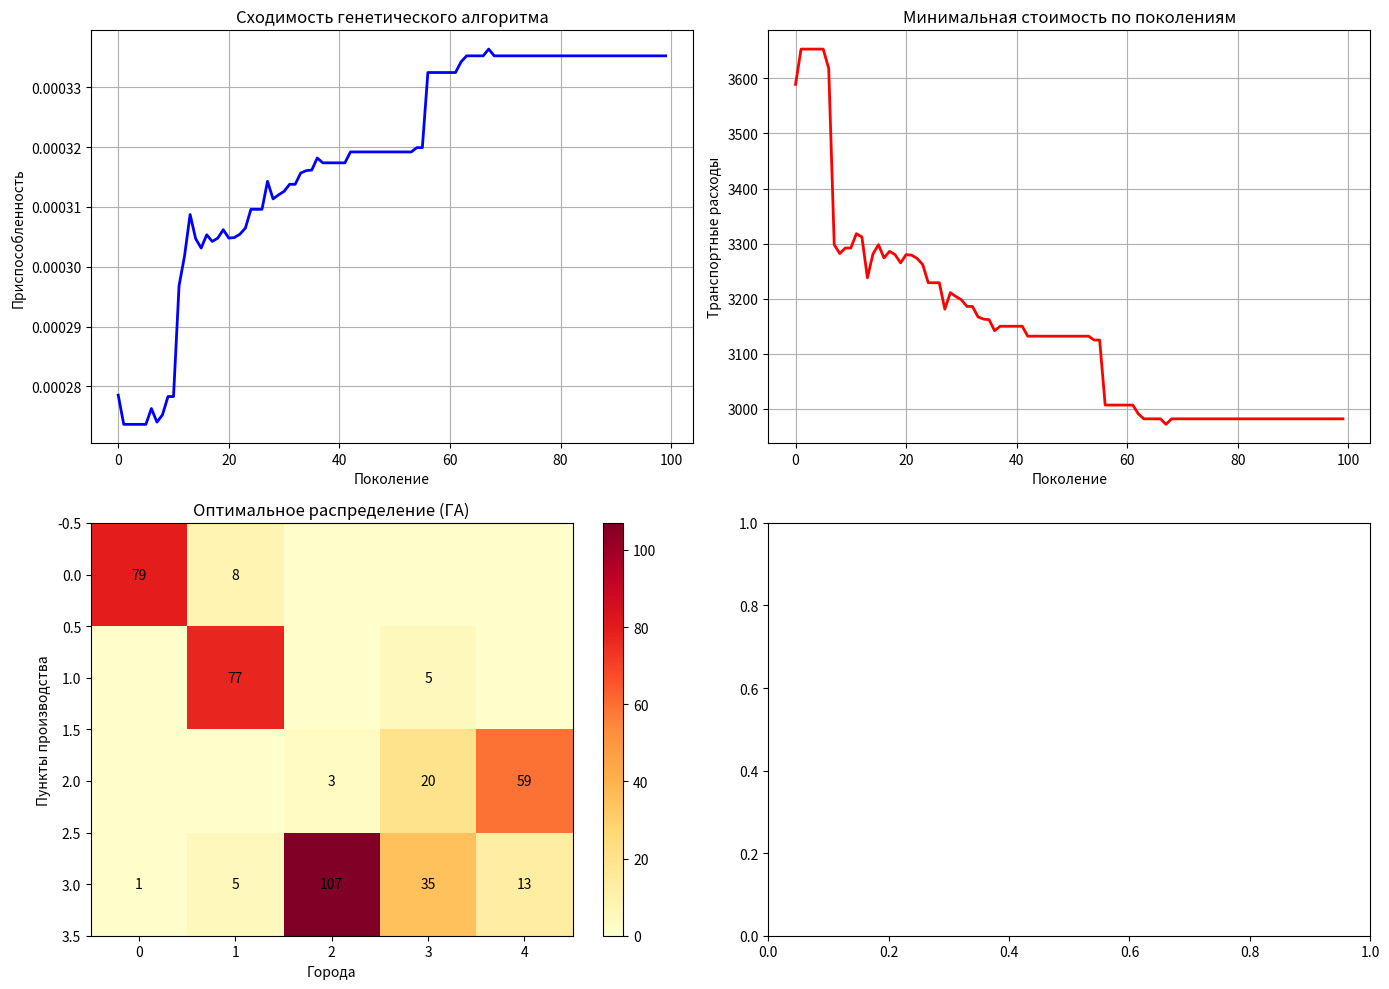

Python code for this plot:
import numpy as np
import random
import itertools
import matplotlib.pyplot as plt
from typing import List, Tuple, Dict

# Задаем параметры задачи
n_production = 4  # Количество пунктов производства
n_cities = 5      # Количество городов

# Производственные мощности пунктов производства (максимальное количество продуктов)
production_capacity = [100, 150, 120, 180]  # y_i

# Потребности городов (необходимое количество продуктов)
city_demand = [80, 90, 110, 60, 70]  # x_j

# Матрица транспортных расходов от пункта i к городу j
transport_cost = np.array([
    [5, 8, 12, 6, 9],
    [7, 6, 9, 8, 10],
    [10, 12, 7, 11, 8],
    [6, 9, 8, 7, 12]
])

# Настройки генетического алгоритма
population_size = 50
generations = 100
crossover_rate = 0.8
mutation_rate = 0.2

# Функция для преобразования решения в матрицу распределения
def decode_solution(solution: np.ndarray) -> np.ndarray:
    """
    Преобразует вектор решений в матрицу распределения n_production x n_cities
    solution: вектор длины n_production * n_cities, где каждый элемент - количество продуктов
    """
    matrix = solution.reshape((n_production, n_cities))
    return matrix

# Функция оценки приспособленности
def fitness(solution: np.ndarray) -> Tuple[float, float, float]:
    """
    Оценка качества решения:
    1. Общая стоимость транспортировки (минимизировать)
    2. Нарушение производственных ограничений (минимизировать)
    3. Неудовлетворенный спрос (минимизировать)
    """
    matrix = decode_solution(solution)
    
    # 1. Транспортные расходы
    total_cost = np.sum(matrix * transport_cost)
    
    # 2. Нарушение производственных ограничений
    production_violation = 0
    for i in range(n_production):
        produced = np.sum(matrix[i, :])
        if produced > production_capacity[i]:
            production_violation += (produced - production_capacity[i]) * 100  # Штраф за превышение
    
    # 3. Неудовлетворенный спрос
    demand_violation = 0
    for j in range(n_cities):
        received = np.sum(matrix[:, j])
        if received < city_demand[j]:
            demand_violation += (city_demand[j] - received) * 100  # Штраф за недопоставку
    
    # 4. Превышение спроса (нежелательно, но допустимо с меньшим штрафом)
    excess_violation = 0
    for j in range(n_cities):
        received = np.sum(matrix[:, j])
        if received > city_demand[j] * 1.2:  # Допускается превышение до 20%
            excess_violation += (received - city_demand[j] * 1.2) * 50
    
    # Фитнес функция: минимизируем общие затраты и нарушения
    fitness_value = 1 / (total_cost + production_violation + demand_violation + excess_violation + 1)
    
    return fitness_value, total_cost, production_violation + demand_violation + excess_violation

# Генерация начальной популяции
def initialize_population() -> List[np.ndarray]:
    population = []
    for _ in range(population_size):
        # Генерируем случайное распределение
        solution = np.zeros(n_production * n_cities)
        
        # Распределяем продукты случайным образом
        total_available = min(sum(production_capacity), sum(city_demand) * 1.2)
        allocated = 0
        
        while allocated < total_available:
            i = random.randint(0, n_production - 1)
            j = random.randint(0, n_cities - 1)
            idx = i * n_cities + j
            
            # Проверяем ограничения
            current_row_sum = solution[i*n_cities:(i+1)*n_cities].sum()
            current_col_sum = solution[j::n_cities].sum()
            
            if current_row_sum < production_capacity[i] and current_col_sum < city_demand[j] * 1.2:
                max_to_allocate = min(
                    production_capacity[i] - current_row_sum,
                    city_demand[j] * 1.2 - current_col_sum,
                    total_available - allocated
                )
                if max_to_allocate > 0:
                    allocate = random.randint(0, int(max_to_allocate))
                    solution[idx] += allocate
                    allocated += allocate
        
        population.append(solution)
    
    return population

# Селекция (турнирный отбор)
def selection(population: List[np.ndarray]) -> List[np.ndarray]:
    selected = []
    tournament_size = 3
    
    while len(selected) < population_size:
        # Турнирный отбор
        tournament = random.sample(population, tournament_size)
        winner = max(tournament, key=lambda ind: fitness(ind)[0])
        selected.append(winner.copy())
    
    return selected

# Кроссовер: одноточечный
def single_point_crossover(parent1: np.ndarray, parent2: np.ndarray) -> Tuple[np.ndarray, np.ndarray]:
    if random.random() < crossover_rate:
        point = random.randint(1, len(parent1) - 1)
        child1 = np.concatenate((parent1[:point], parent2[point:]))
        child2 = np.concatenate((parent2[:point], parent1[point:]))
    else:
        child1 = parent1.copy()
        child2 = parent2.copy()
    
    return child1, child2

# Мутация
def mutation(individual: np.ndarray) -> np.ndarray:
    if random.random() < mutation_rate:
        # Выбираем случайную мутацию
        mutation_type = random.choice([1, 2, 3])
        
        if mutation_type == 1:  # Изменение количества на случайной позиции
            idx = random.randint(0, len(individual) - 1)
            i = idx // n_cities
            j = idx % n_cities
            
            current_row_sum = individual[i*n_cities:(i+1)*n_cities].sum()
            current_col_sum = individual[j::n_cities].sum()
            
            max_value = min(
                production_capacity[i] - (current_row_sum - individual[idx]),
                city_demand[j] * 1.2 - (current_col_sum - individual[idx])
            )
            max_value = max(0, max_value)
            
            individual[idx] = random.randint(0, int(max_value))
            
        elif mutation_type == 2:  # Обмен значениями между двумя позициями
            idx1, idx2 = random.sample(range(len(individual)), 2)
            individual[idx1], individual[idx2] = individual[idx2], individual[idx1]
            
        elif mutation_type == 3:  # Случайное возмущение
            idx = random.randint(0, len(individual) - 1)
            change = random.randint(-10, 10)
            individual[idx] = max(0, individual[idx] + change)
    
    return individual

# Полный перебор (только для небольших задач)
def brute_force() -> Tuple[np.ndarray, float, float]:
    print("Выполнение полного перебора...")
    
    if n_production * n_cities > 6:  # Ограничиваем размер задачи для перебора
        print("Задача слишком большая для полного перебора")
        return None, float('inf'), float('inf')
    
    best_solution = None
    best_fitness = 0
    best_cost = float('inf')
    
    # Генерируем все возможные варианты (упрощенно)
    max_value = int(max(production_capacity) / n_cities)
    total_combinations = (max_value + 1) ** (n_production * n_cities)
    
    print(f"Всего комбинаций для перебора: {total_combinations:,}")
    
    # Для демонстрации ограничим перебор
    sample_size = min(10000, total_combinations)
    
    for _ in range(sample_size):
        # Генерируем случайное решение для демонстрации
        solution = np.random.randint(0, max_value + 1, size=(n_production * n_cities))
        
        fit, cost, violations = fitness(solution)
        
        if fit > best_fitness:
            best_fitness = fit
            best_cost = cost
            best_solution = solution.copy()
    
    return best_solution, best_fitness, best_cost

# Генетический алгоритм
def genetic_algorithm() -> Tuple[np.ndarray, List[float], List[float]]:
    population = initialize_population()
    best_fitness_history = []
    best_cost_history = []
    
    for gen in range(generations):
        # Оценка приспособленности
        fitness_values = [fitness(ind) for ind in population]
        
        # Лучшее решение в поколении
        best_idx = np.argmax([f[0] for f in fitness_values])
        best_fitness_history.append(fitness_values[best_idx][0])
        best_cost_history.append(fitness_values[best_idx][1])
        
        # Селекция
        selected = selection(population)
        
        # Скрещивание и мутация
        next_population = []
        
        while len(next_population) < population_size:
            parent1, parent2 = random.sample(selected, 2)
            child1, child2 = single_point_crossover(parent1, parent2)
            next_population.append(mutation(child1))
            next_population.append(mutation(child2))
        
        population = next_population[:population_size]
        
        if (gen + 1) % 20 == 0:
            print(f"Поколение {gen + 1}: лучшая приспособленность = {best_fitness_history[-1]:.6f}, "
                  f"стоимость = {best_cost_history[-1]:.2f}")
    
    # Лучшее решение
    fitness_values = [fitness(ind) for ind in population]
    best_idx = np.argmax([f[0] for f in fitness_values])
    best_solution = population[best_idx]
    
    return best_solution, best_fitness_history, best_cost_history

# Визуализация результатов
def visualize_results(best_solution_ga: np.ndarray, fitness_history: List[float], 
                      cost_history: List[float], best_solution_bf: np.ndarray = None):
    
    fig, axes = plt.subplots(2, 2, figsize=(14, 10))
    
    # 1. График сходимости генетического алгоритма
    axes[0, 0].plot(fitness_history, 'b-', linewidth=2)
    axes[0, 0].set_title('Сходимость генетического алгоритма')
    axes[0, 0].set_xlabel('Поколение')
    axes[0, 0].set_ylabel('Приспособленность')
    axes[0, 0].grid(True)
    
    # 2. График стоимости
    axes[0, 1].plot(cost_history, 'r-', linewidth=2)
    axes[0, 1].set_title('Минимальная стоимость по поколениям')
    axes[0, 1].set_xlabel('Поколение')
    axes[0, 1].set_ylabel('Транспортные расходы')
    axes[0, 1].grid(True)
    
    # 3. Матрица распределения (ГА)
    matrix_ga = decode_solution(best_solution_ga)
    im1 = axes[1, 0].imshow(matrix_ga, cmap='YlOrRd', aspect='auto')
    axes[1, 0].set_title('Оптимальное распределение (ГА)')
    axes[1, 0].set_xlabel('Города')
    axes[1, 0].set_ylabel('Пункты производства')
    plt.colorbar(im1, ax=axes[1, 0])
    
    # Добавляем значения в ячейки
    for i in range(n_production):
        for j in range(n_cities):
            if matrix_ga[i, j] > 0:
                axes[1, 0].text(j, i, f'{int(matrix_ga[i, j])}', 
                               ha='center', va='center', color='black', fontsize=10)
    
    # 4. Сравнение с полным перебором (если есть)
    if best_solution_bf is not None:
        matrix_bf = decode_solution(best_solution_bf)
        im2 = axes[1, 1].imshow(matrix_bf, cmap='YlOrRd', aspect='auto')
        axes[1, 1].set_title('Распределение (полный перебор)')
        axes[1, 1].set_xlabel('Города')
        axes[1, 1].set_ylabel('Пункты производства')
        plt.colorbar(im2, ax=axes[1, 1])
        
        for i in range(n_production):
            for j in range(n_cities):
                if matrix_bf[i, j] > 0:
                    axes[1, 1].text(j, i, f'{int(matrix_bf[i, j])}', 
                                   ha='center', va='center', color='black', fontsize=10)
    
    plt.tight_layout()
    plt.show()
    
    # Вывод статистики
    print("\n" + "="*60)
    print("РЕЗУЛЬТАТЫ ГЕНЕТИЧЕСКОГО АЛГОРИТМА")
    print("="*60)
    
    matrix = decode_solution(best_solution_ga)
    fit, cost, violations = fitness(best_solution_ga)
    
    print(f"\nМатрица распределения продуктов:")
    for i in range(n_production):
        row = [f"{int(matrix[i, j]):3d}" for j in range(n_cities)]
        print(f"Пункт {i+1}: [{', '.join(row)}] | Всего: {int(np.sum(matrix[i, :]))}/{production_capacity[i]}")
    
    print(f"\nПоставки городам:")
    for j in range(n_cities):
        col_sum = int(np.sum(matrix[:, j]))
        print(f"Город {j+1}: получено {col_sum}/{city_demand[j]} ({(col_sum/city_demand[j]*100):.1f}%)")
    
    print(f"\nОбщая стоимость транспортировки: {cost:.2f}")
    print(f"Общая приспособленность решения: {fit:.6f}")
    print(f"Штраф за нарушения: {violations:.2f}")
    
    total_delivered = np.sum(matrix)
    total_demand = sum(city_demand)
    total_capacity = sum(production_capacity)
    
    print(f"\nИспользовано производственных мощностей: {total_delivered}/{total_capacity} "
          f"({total_delivered/total_capacity*100:.1f}%)")
    print(f"Удовлетворено потребностей: {total_delivered}/{total_demand} "
          f"({total_delivered/total_demand*100:.1f}%)")

# Основная функция
def main():
    print("="*60)
    print("ЗАДАЧА ОПТИМИЗАЦИИ РАСПРЕДЕЛЕНИЯ ПРОДУКТОВ")
    print("="*60)
    print(f"Пунктов производства: {n_production}")
    print(f"Городов: {n_cities}")
    print(f"Производственные мощности: {production_capacity}")
    print(f"Потребности городов: {city_demand}")
    print("="*60)
    
    # Запуск генетического алгоритма
    print("\nЗапуск генетического алгоритма...")
    best_solution_ga, fitness_history, cost_history = genetic_algorithm()
    
    # Запуск полного перебора (для сравнения)
    print("\n" + "="*60)
    best_solution_bf, bf_fitness, bf_cost = brute_force()
    
    # Визуализация результатов
    visualize_results(best_solution_ga, fitness_history, cost_history, best_solution_bf)
    
    if best_solution_bf is not None and bf_fitness > 0:
        print("\n" + "="*60)
        print("СРАВНЕНИЕ С ПОЛНЫМ ПЕРЕБОРОМ")
        print("="*60)
        print(f"Генетический алгоритм: стоимость = {fitness(best_solution_ga)[1]:.2f}, "
              f"приспособленность = {fitness(best_solution_ga)[0]:.6f}")
        print(f"Полный перебор: стоимость = {bf_cost:.2f}, приспособленность = {bf_fitness:.6f}")
        
        if fitness(best_solution_ga)[0] > bf_fitness:
            print("✓ Генетический алгоритм нашел лучшее решение!")
        else:
            print("✗ Полный перебор дал лучшее решение")

# Запуск программы
if __name__ == "__main__":
    main()